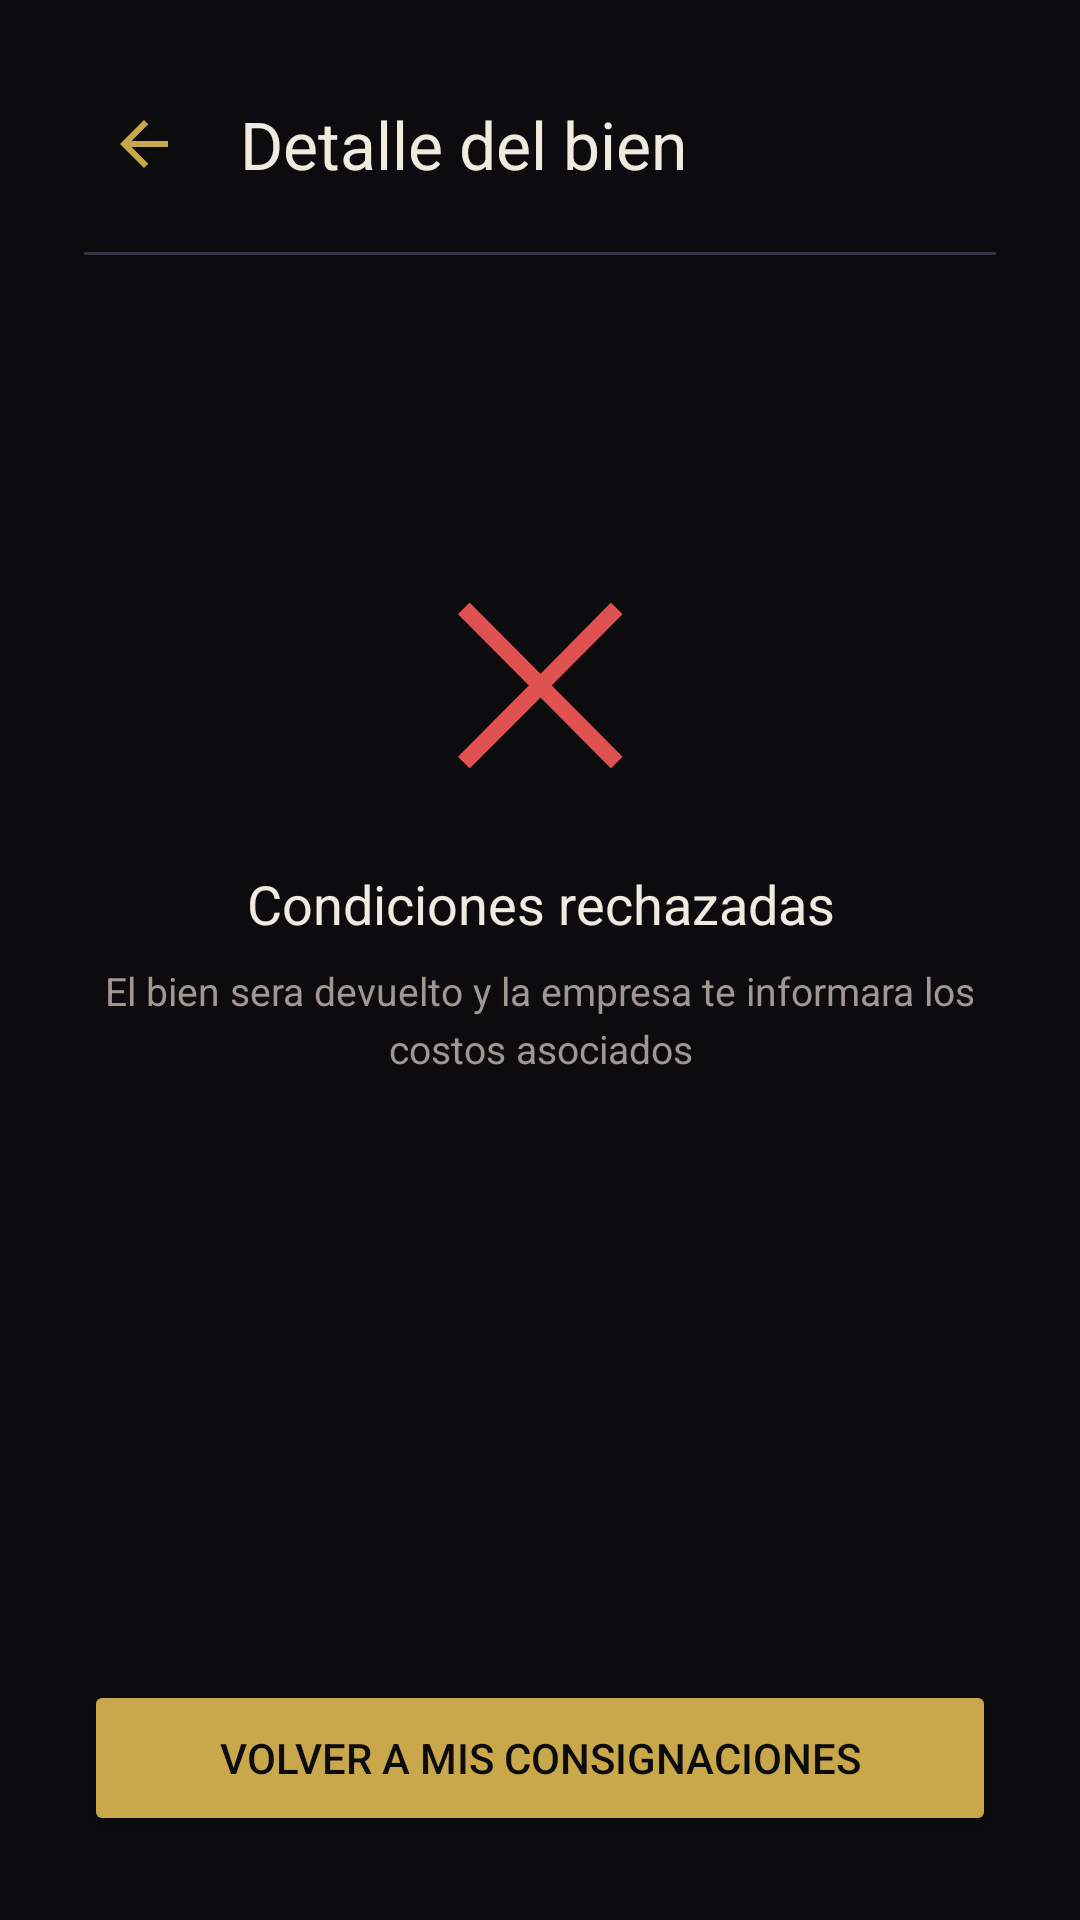

Android layout source for this screen:
<!-- AndroidManifest.xml: application theme Theme.Subastarandroid -->
<!-- res/layout/activity_resultado_consignacion.xml -->
<?xml version="1.0" encoding="utf-8"?>
<LinearLayout xmlns:android="http://schemas.android.com/apk/res/android"
    xmlns:app="http://schemas.android.com/apk/res-auto"
    android:layout_width="match_parent"
    android:layout_height="match_parent"
    android:background="@color/primario"
    android:orientation="vertical"
    android:padding="28dp">

    <LinearLayout android:layout_width="match_parent" android:layout_height="wrap_content" android:gravity="center_vertical" android:orientation="horizontal">
        <ImageButton android:id="@+id/btnVolver" android:layout_width="40dp" android:layout_height="40dp" android:background="?attr/selectableItemBackgroundBorderless" android:src="@drawable/ic_arrow_back" app:tint="@color/secundario" />
        <TextView android:layout_width="0dp" android:layout_height="wrap_content" android:layout_marginStart="12dp" android:layout_weight="1" android:text="Detalle del bien" android:textColor="@color/texto_ppal" android:textSize="22sp" />
    </LinearLayout>

    <View android:layout_width="match_parent" android:layout_height="1dp" android:layout_marginVertical="16dp" android:background="@color/bordes" />

    <TextView
        android:id="@+id/tvResultadoIcono"
        android:layout_width="100dp"
        android:layout_height="100dp"
        android:layout_gravity="center_horizontal"
        android:layout_marginTop="72dp"
        android:gravity="center"
        android:text="✕"
        android:textColor="@color/error"
        android:textSize="72sp" />

    <TextView android:id="@+id/tvResultadoTitulo" android:layout_width="match_parent" android:layout_height="wrap_content" android:layout_marginTop="16dp" android:gravity="center" android:text="Condiciones rechazadas" android:textColor="@color/texto_ppal" android:textSize="18sp" />
    <TextView android:id="@+id/tvResultadoMensaje" android:layout_width="match_parent" android:layout_height="wrap_content" android:layout_marginTop="8dp" android:gravity="center" android:lineSpacingExtra="4dp" android:text="El bien sera devuelto y la empresa te informara los costos asociados" android:textColor="@color/texto_sec" android:textSize="13sp" />

    <Space android:layout_width="match_parent" android:layout_height="0dp" android:layout_weight="1" />

    <Button android:id="@+id/btnVolverMisConsignaciones" android:layout_width="match_parent" android:layout_height="52dp" android:backgroundTint="@color/secundario" android:text="VOLVER A MIS CONSIGNACIONES" android:textColor="@color/primario" />
</LinearLayout>
<!-- resources referenced by this layout -->
<resources>
  <color name="bordes">#333340</color>
  <color name="error">#E05252</color>
  <color name="primario">#0C0C0F</color>
  <color name="secundario">#C9A84C</color>
  <color name="texto_ppal">#F0EBE1</color>
  <color name="texto_sec">#A09890</color>
  <!-- drawable ic_arrow_back (drawable) -->
  <vector xmlns:android="http://schemas.android.com/apk/res/android" android:autoMirrored="true" android:height="24dp" android:tint="#F0EBE1" android:viewportHeight="24" android:viewportWidth="24" android:width="24dp">
        
      <path android:fillColor="@android:color/white" android:pathData="M20,11H7.83l5.59,-5.59L12,4l-8,8 8,8 1.41,-1.41L7.83,13H20v-2z"/>
      
  </vector>
  <style name="Theme.Subastarandroid" parent="Base.Theme.Subastarandroid" />
  <style name="Base.Theme.Subastarandroid" parent="Theme.Material3.DayNight.NoActionBar">
          
          
      </style>
</resources>
